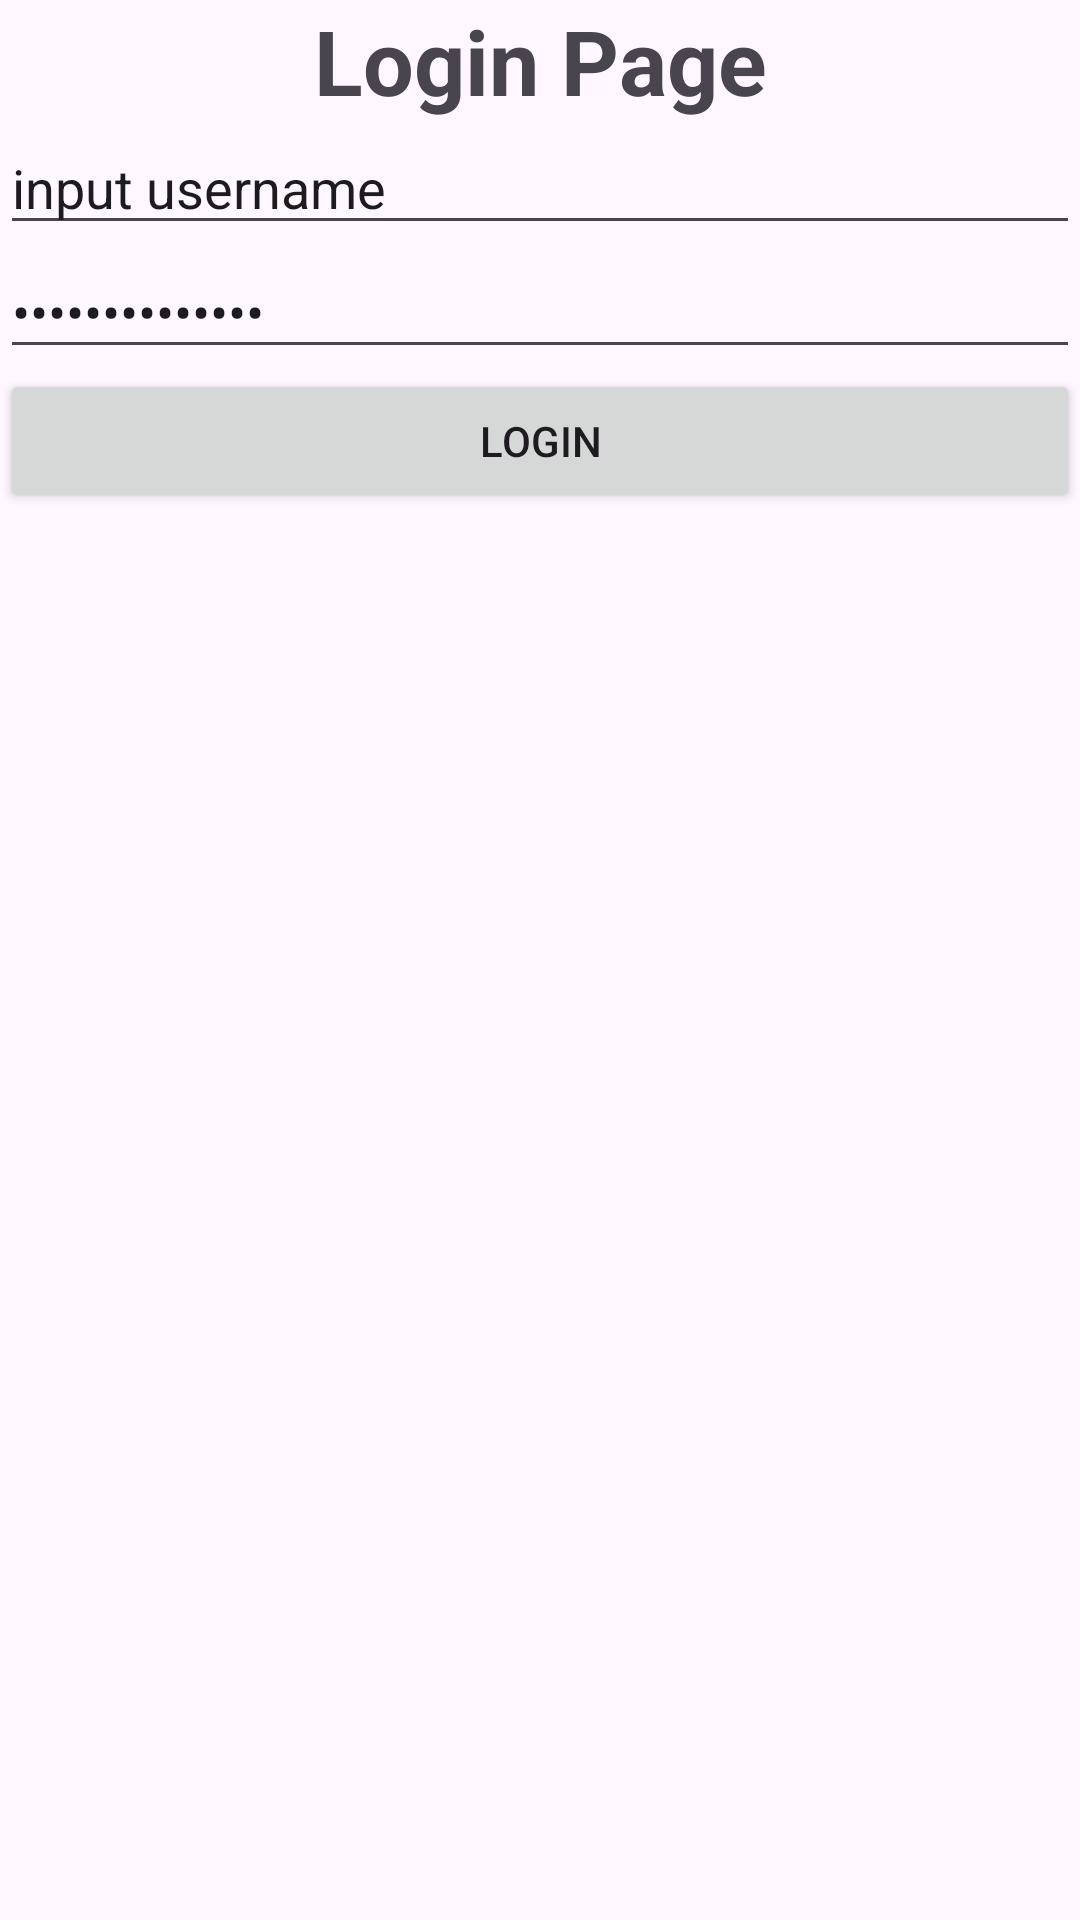

Layout XML and referenced resources for this Android screen:
<!-- AndroidManifest.xml: application theme Theme.LoginActivity2 -->
<!-- res/layout/activity_main.xml -->
<?xml version="1.0" encoding="utf-8"?>
<androidx.constraintlayout.widget.ConstraintLayout xmlns:android="http://schemas.android.com/apk/res/android"
    xmlns:app="http://schemas.android.com/apk/res-auto"
    xmlns:tools="http://schemas.android.com/tools"
    android:id="@+id/main"
    android:layout_width="match_parent"
    android:layout_height="match_parent"
    tools:context=".MainActivity">

    <LinearLayout
        android:layout_width="match_parent"
        android:layout_height="match_parent"
        android:orientation="vertical">

    <TextView
        android:id="@+id/textView"
        android:layout_width="match_parent"
        android:layout_height="wrap_content"
        android:gravity="center"
        android:text="Login Page"
        android:textSize="30sp"
        android:textStyle="bold" />
    <EditText
        android:id="@+id/etUsername"
        android:layout_width="match_parent"
        android:layout_height="wrap_content"
        android:ems="10"
        android:text="input username"
        android:inputType="text" />

    <EditText
        android:id="@+id/etPassword"
        android:layout_width="match_parent"
        android:layout_height="wrap_content"
        android:ems="10"
        android:text="input password"
        android:inputType="textPassword" />
        <Button
            android:id="@+id/btnLogin"
            android:layout_width="match_parent"
            android:layout_height="wrap_content"
            android:text="Login" />
    </LinearLayout>

</androidx.constraintlayout.widget.ConstraintLayout>
<!-- resources referenced by this layout -->
<resources>
  <style name="Theme.LoginActivity2" parent="Base.Theme.LoginActivity2" />
  <style name="Base.Theme.LoginActivity2" parent="Theme.Material3.DayNight.NoActionBar">
          
          
      </style>
</resources>
